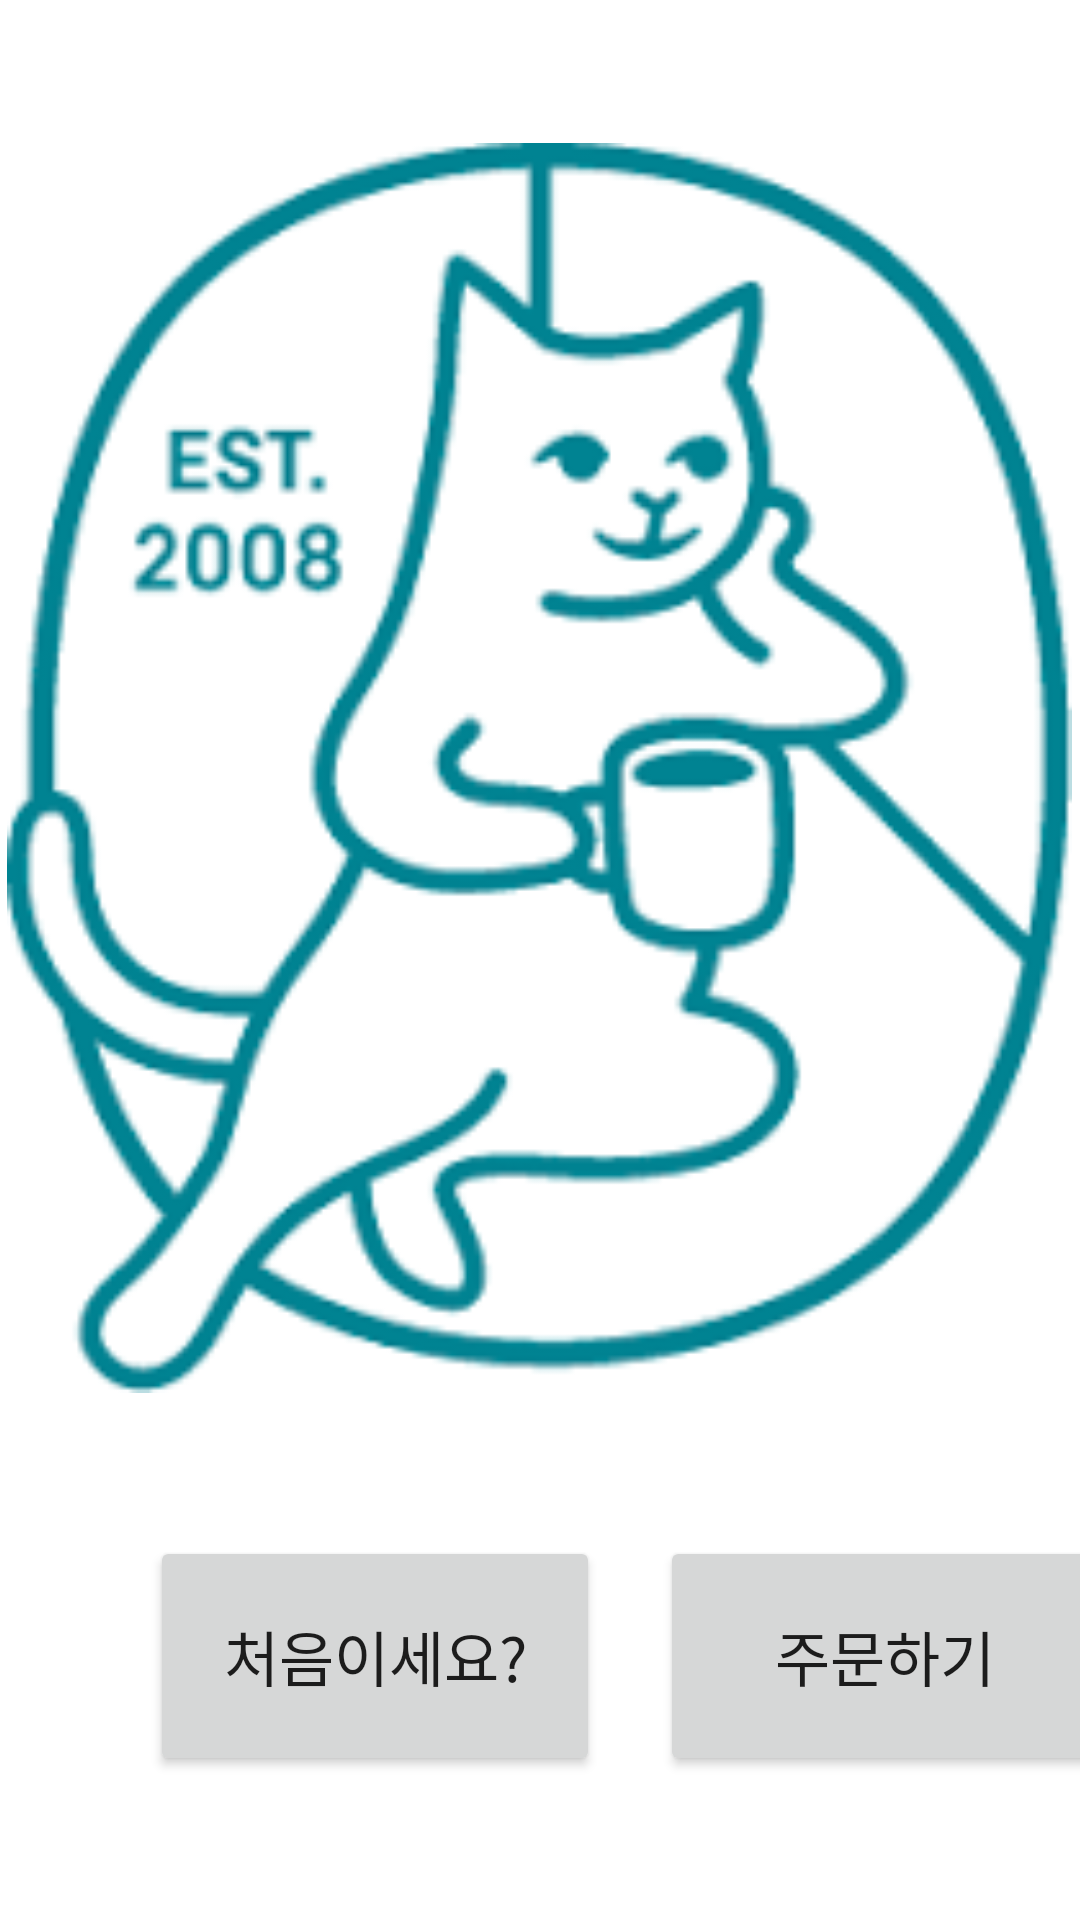

Android layout source for this screen:
<!-- AndroidManifest.xml: application theme Theme.FinalSubmission -->
<!-- res/layout/activity_mainpage.xml -->
<?xml version="1.0" encoding="utf-8"?>
<LinearLayout xmlns:android="http://schemas.android.com/apk/res/android"
    android:layout_width="match_parent"
    android:layout_height="match_parent"
    android:orientation="vertical"
    >

    <ImageView
        android:id="@+id/mainTitle"
        android:layout_width="355dp"
        android:layout_height="512dp"
        android:layout_gravity="center_horizontal"
        android:src="@drawable/caffe_bene_icon" />

    <LinearLayout
        android:layout_width="match_parent"
        android:layout_height="wrap_content"
        android:orientation="horizontal"
        >

        <Button
            android:id="@+id/tutorialButton"
            android:layout_width="150dp"
            android:layout_height="80dp"
            android:layout_gravity="center"
            android:layout_marginLeft="50dp"
            android:layout_marginRight="20dp"
            android:text="처음이세요?"
            android:textSize="20sp" />

        <Button
            android:id="@+id/enterOrderMenu"
            android:layout_width="150dp"
            android:layout_height="80dp"
            android:layout_gravity="center"
            android:text="주문하기"
            android:textSize="20sp" />
    </LinearLayout>

</LinearLayout>
<!-- resources referenced by this layout -->
<resources>
  <!-- drawable caffe_bene_icon: png bitmap (drawable, 9741 bytes) -->
  <style name="Theme.FinalSubmission" parent="Theme.MaterialComponents.DayNight.DarkActionBar">
          
          <item name="colorPrimary">@color/dark_olive</item>
          <item name="colorPrimaryVariant">@color/light_olive</item>
          <item name="colorOnPrimary">@color/white</item>
          
          <item name="colorSecondary">@color/teal_200</item>
          <item name="colorSecondaryVariant">@color/teal_700</item>
          <item name="colorOnSecondary">@color/black</item>
          
          <item name="android:statusBarColor" tools:targetApi="l">?attr/colorPrimaryVariant</item>
          
      </style>
  <color name="dark_olive">#FF688A08</color>
  <color name="light_olive">#FF86B404</color>
  <color name="white">#FFFFFFFF</color>
  <color name="teal_200">#FF03DAC5</color>
  <color name="teal_700">#FF018786</color>
  <color name="black">#FF000000</color>
</resources>
